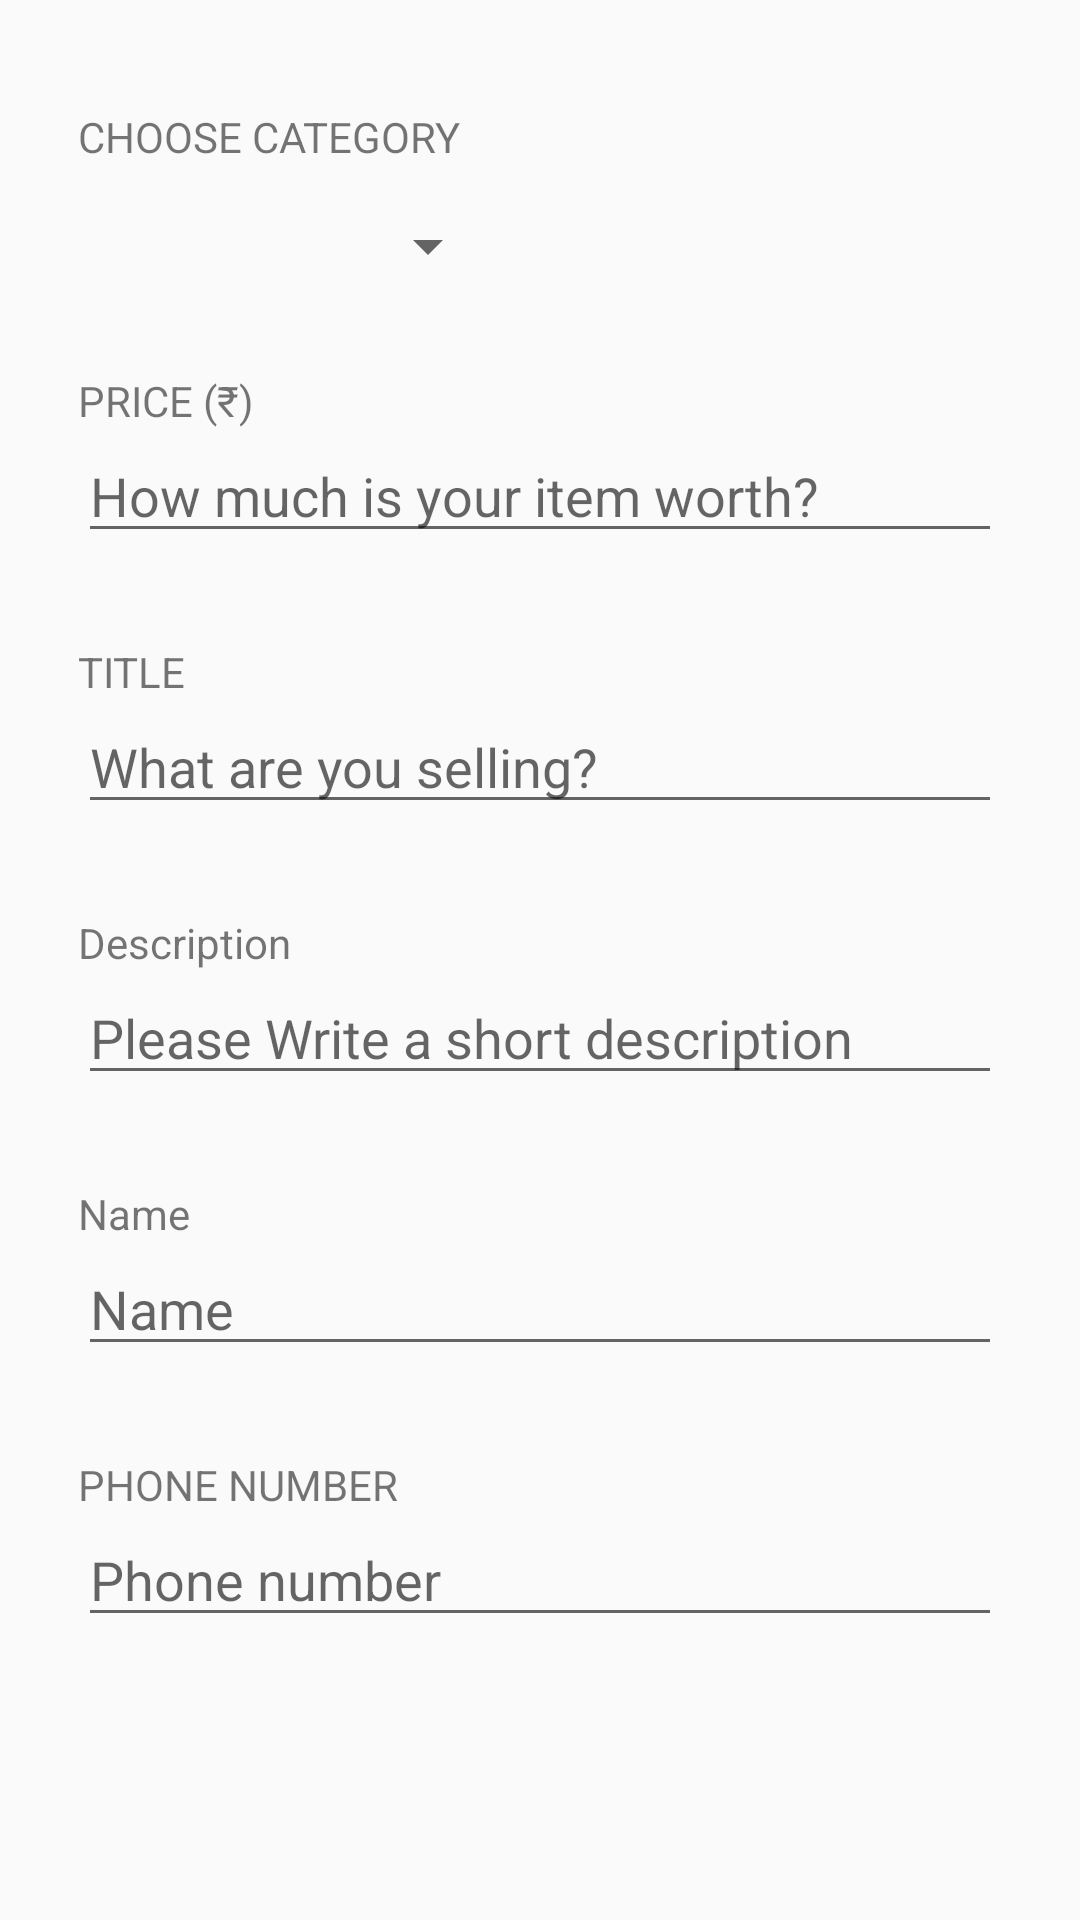

This screen was rendered from an Android layout file. Write that file and the resources it references.
<!-- AndroidManifest.xml: application theme AppTheme -->
<!-- res/layout/content_submit_ad.xml -->
<?xml version="1.0" encoding="utf-8"?>

<ScrollView xmlns:android="http://schemas.android.com/apk/res/android"
    xmlns:tools="http://schemas.android.com/tools"
    xmlns:app="http://schemas.android.com/apk/res-auto"
    android:layout_width="match_parent"
    android:layout_height="match_parent"
    android:paddingLeft="0dp"
    android:orientation="vertical"
    android:paddingRight="0dp"
    android:paddingTop="0dp"
    android:paddingBottom="0dp"
    app:layout_behavior="@string/appbar_scrolling_view_behavior"
    tools:showIn="@layout/activity_submit_ad"
    tools:context="com.example.dellpc.reuz_app.Activities.SubmitAdActivity">
<LinearLayout
    android:layout_width="match_parent"
    android:layout_height="match_parent"
    android:orientation="vertical"
    android:paddingLeft="16dp"
    android:paddingRight="16dp"
    android:paddingTop="16dp"
    android:paddingBottom="16dp">
    <LinearLayout
        android:orientation="vertical"
        android:layout_width="match_parent"
        android:layout_height="wrap_content"
        android:padding="10dp"
        android:layout_marginTop="10dp"
        android:background="@drawable/border_shadow"
        android:weightSum="1">

        <TextView
            android:layout_width="wrap_content"
            android:layout_height="wrap_content"
            android:text="CHOOSE CATEGORY"
            android:id="@+id/textView9"
            android:layout_weight="0.25" />

        <Spinner
            android:layout_width="wrap_content"
            android:layout_height="wrap_content"
            android:id="@+id/categorySpinner"
            android:layout_marginTop="15dp"
            android:layout_marginLeft="20dp"
            android:layout_weight="0.25"
            android:spinnerMode="dialog"
            android:entries="@array/category_name" />
    </LinearLayout>

    <LinearLayout
        android:orientation="vertical"
        android:layout_width="match_parent"
        android:layout_height="wrap_content"
        android:padding="10dp"
        android:layout_marginTop="10dp"
        android:background="@drawable/border_shadow"
        android:weightSum="1" >

        <TextView
            android:layout_width="wrap_content"
            android:layout_height="wrap_content"
            android:text="PRICE (₹)"
            android:id="@+id/textView10"
            android:layout_weight="0.25" />

        <EditText
            android:layout_width="match_parent"
            android:layout_height="wrap_content"
            android:id="@+id/priceET"
            android:layout_weight="0.25"
            android:hint="How much is your item worth?" />

    </LinearLayout>

    <LinearLayout
        android:orientation="vertical"
        android:layout_width="match_parent"
        android:layout_height="wrap_content"
        android:padding="10dp"
        android:layout_marginTop="10dp"
        android:background="@drawable/border_shadow"
        android:weightSum="1" >

        <TextView
            android:layout_width="wrap_content"
            android:layout_height="wrap_content"
            android:text="TITLE"
            android:id="@+id/textView11"
            android:layout_weight="0.25" />

        <EditText
            android:layout_width="match_parent"
            android:layout_height="wrap_content"
            android:inputType="textMultiLine"
            android:ems="10"
            android:id="@+id/titleET"
            android:layout_weight="0.25"
            android:hint="What are you selling?"
            android:maxLength="70" />

    </LinearLayout>

    <LinearLayout
        android:orientation="vertical"
        android:layout_width="match_parent"
        android:layout_height="wrap_content"
        android:padding="10dp"
        android:layout_marginTop="10dp"
        android:background="@drawable/border_shadow"
        android:weightSum="1" >

        <TextView
            android:layout_width="wrap_content"
            android:layout_height="wrap_content"
            android:text="Description"
            android:id="@+id/textView12"
            android:layout_weight="0.25" />

        <EditText
            android:layout_width="match_parent"
            android:layout_height="wrap_content"
            android:inputType="textMultiLine"
            android:ems="10"
            android:id="@+id/descET"
            android:layout_weight="0.25"
            android:hint="Please Write a short description"
            android:maxLength="4096" />
    </LinearLayout>

    <LinearLayout
        android:orientation="vertical"
        android:layout_width="match_parent"
        android:layout_height="wrap_content"
        android:padding="10dp"
        android:layout_marginTop="10dp"
        android:background="@drawable/border_shadow"
        android:weightSum="1" >

        <TextView
            android:layout_width="wrap_content"
            android:layout_height="wrap_content"
            android:text="Name"
            android:id="@+id/textView13"
            android:layout_weight="0.25" />

        <EditText
            android:layout_width="match_parent"
            android:layout_height="wrap_content"
            android:id="@+id/nameET"
            android:layout_weight="0.25"
            android:hint="Name" />

    </LinearLayout>
    <LinearLayout
        android:orientation="vertical"
        android:layout_width="match_parent"
        android:layout_height="wrap_content"
        android:padding="10dp"
        android:layout_marginTop="10dp"
        android:background="@drawable/border_shadow"
        android:weightSum="1" >

        <TextView
            android:layout_width="wrap_content"
            android:layout_height="wrap_content"
            android:text="PHONE NUMBER"
            android:id="@+id/textView14"
            android:layout_weight="0.25" />

        <EditText
            android:layout_width="match_parent"
            android:layout_height="wrap_content"
            android:inputType="phone"
            android:ems="10"
            android:id="@+id/phoneET"
            android:layout_gravity="center_horizontal"
            android:layout_weight="0.25"
            android:maxLength="10"
            android:hint="Phone number"/>

    </LinearLayout>
</LinearLayout>
</ScrollView>
<!-- res/layout/activity_submit_ad.xml (included above) -->
<?xml version="1.0" encoding="utf-8"?>

<android.support.design.widget.CoordinatorLayout
    xmlns:android="http://schemas.android.com/apk/res/android"
    xmlns:app="http://schemas.android.com/apk/res-auto"
    xmlns:tools="http://schemas.android.com/tools" android:layout_width="match_parent"
    android:layout_height="match_parent" android:fitsSystemWindows="true"
    tools:context="com.example.dellpc.reuz_app.Activities.SubmitAdActivity">

    <android.support.design.widget.AppBarLayout android:layout_height="wrap_content"
        android:layout_width="match_parent" android:theme="@style/AppTheme.AppBarOverlay">

        <android.support.v7.widget.Toolbar android:id="@+id/toolbar"
            android:layout_width="match_parent" android:layout_height="?attr/actionBarSize"
            android:background="?attr/colorPrimary" app:popupTheme="@style/AppTheme.PopupOverlay" >
            <Button
                android:layout_width="wrap_content"
                android:layout_height="wrap_content"
                android:id="@+id/submitBtn"
                android:text="Submit"
                android:layout_gravity="right"
                android:background="#ff9524"
                android:textColor="#ffffff" />
        </android.support.v7.widget.Toolbar>

    </android.support.design.widget.AppBarLayout>

    <include layout="@layout/content_submit_ad" />


</android.support.design.widget.CoordinatorLayout>
<!-- resources referenced by this layout -->
<resources>
  <string-array name="category_name">
          <item />
          <item>Books</item>
          <item>Cars</item>
          <item>Mobiles</item>
          <item>Bikes</item>
      </string-array>
  <style name="AppTheme.AppBarOverlay" parent="ThemeOverlay.AppCompat.Dark.ActionBar" />
  <style name="AppTheme.PopupOverlay" parent="ThemeOverlay.AppCompat.Light" />
  <style name="AppTheme" parent="Theme.AppCompat.Light.DarkActionBar">
          
          <item name="colorPrimary">@color/colorPrimary</item>
          <item name="colorPrimaryDark">@color/colorPrimaryDark</item>
          <item name="colorAccent">@color/colorAccent</item>
      </style>
  <!-- not gathered from this repository: default colours our renderer supplied (Android Studio template values) -->
  <color name="colorPrimary">#FF6200EE</color>
  <color name="colorPrimaryDark">#FF3700B3</color>
  <color name="colorAccent">#FF03DAC5</color>
</resources>
